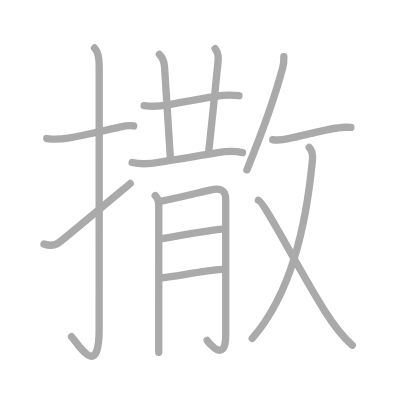
t = 0.00 s
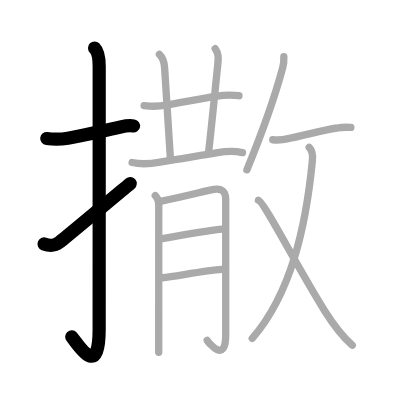
t = 3.00 s
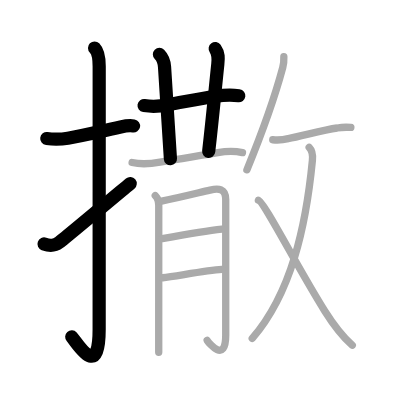
t = 6.00 s
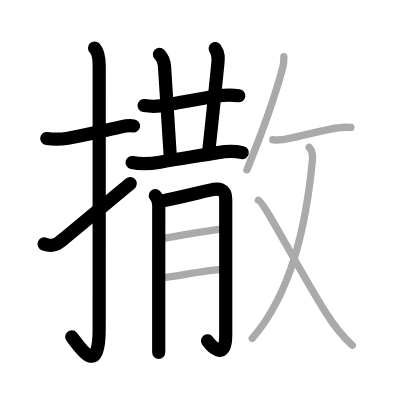
t = 9.00 s
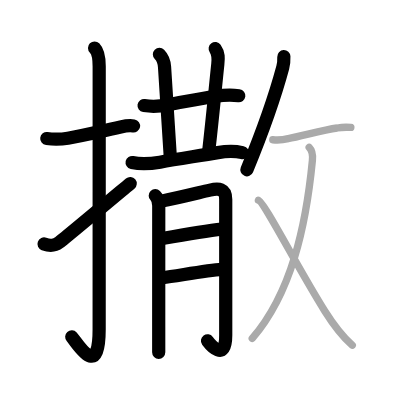
t = 12.00 s
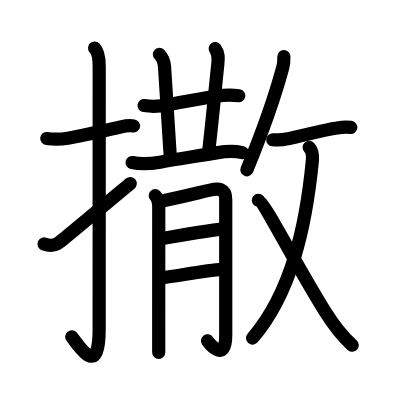
t = 15.00 s

The animated SVG that drew these frames (rendered in a browser with its animation timeline set to each time). Animation: 15 SMIL elements (animate=15); one cycle of 15.00 s.

<?xml version="1.0" standalone="no"?>
<!DOCTYPE svg PUBLIC "-//W3C//DTD SVG 1.1//EN"   "http://www.w3.org/Graphics/SVG/1.1/DTD/svg11.dtd">
<svg width="400px" height="400px"  version="1.1" xmlns="http://www.w3.org/2000/svg">
  <defs>
    <marker id="Triangle" viewBox="0 0 10 10" refX="0" refY="5" markerUnits="strokeWidth" markerWidth="3" style="stroke-opacity:0%;fill:#aaaaaa;" markerHeight="2" orient="auto">
      <path d="M 0 0 L 10 5 L 0 10 z" />
    </marker>
    
    <marker id="Arrow" viewBox="0 0 10 10" refX="5" refY="5" markerUnits="strokeWidth" markerWidth="1.8" style="stroke-opacity:0%;fill:#770000;" markerHeight="2" orient="auto">
      <path d="M 0 4 L 6 4 L 4 1 L 10 5 L 4 9 L 6 6 L 0 6 z" />
        <circle cx="5" cy="5" r="5" />
      </marker>
    
    <marker id="TriangleRed" viewBox="0 0 10 10" refX="0" refY="5" markerUnits="strokeWidth" markerWidth="3" style="stroke-opacity:0%;fill:#CC0000;" markerHeight="2" orient="auto">
      <path d="M 0 0 L 10 5 L 0 10 z" />
    </marker>
    
    <marker id="ArrowRed" viewBox="0 0 10 10" refX="5" refY="5" markerUnits="strokeWidth" markerWidth="1.8" style="stroke-opacity:0%;fill:#CC0000;" markerHeight="2" orient="auto">
      <path d="M 0 4 L 6 4 L 4 1 L 10 5 L 4 9 L 6 6 L 0 6 z" />
        <circle cx="5" cy="5" r="5" />
      </marker>
    
  </defs>
  
  <path style="fill:#ffffff; fill-opacity:100%; fill-rule:evenodd; stroke-width:0;" d="M 0 0 L 400px 0 L 400px 400px L 0 400px L 0 0" />

  <g transform="scale(3.6697247706422 3.6697247706422)">
<path style="fill:none; fill-opacity:0%; fill-rule:evenodd; stroke:#aaaaaa; stroke-opacity:100%; stroke-width: 1.5pt; stroke-linejoin:round; stroke-linecap:round;" d="M12.75 37.75c1.93 0.23 3.79 0.22 5.76-0.1c4.74-0.78 7.87-1.65 14.36-3.06c1.1-0.24 2.38-0.47 3.55-0.26"></path>
<path style="fill:none; fill-opacity:0%; fill-rule:evenodd; stroke:#aaaaaa; stroke-opacity:100%; stroke-width: 1.5pt; stroke-linejoin:round; stroke-linecap:round;" d="M25.77 13.08c1.14 1.14 1.26 3.04 1.26 5.02c0 14.56-0.01 66.69-0.01 71.65c0 14.25-6.07 3.53-7.52 2"></path>
<path style="fill:none; fill-opacity:0%; fill-rule:evenodd; stroke:#aaaaaa; stroke-opacity:100%; stroke-width: 1.5pt; stroke-linejoin:round; stroke-linecap:round;" d="M12 66.48c1.75 0.65 2.88 0.52 4.19-0.46C17.73 64.87 28.94 55.48 35.5 50"></path>
<path style="fill:none; fill-opacity:0%; fill-rule:evenodd; stroke:#aaaaaa; stroke-opacity:100%; stroke-width: 1.5pt; stroke-linejoin:round; stroke-linecap:round;" d="M39.26 28.77c2.14 0.32 4.26 0.24 6.37-0.23c3.78-0.64 9.41-1.75 13.12-2.29c2.12-0.35 4.23-0.45 6.36-0.17"></path>
<path style="fill:none; fill-opacity:0%; fill-rule:evenodd; stroke:#aaaaaa; stroke-opacity:100%; stroke-width: 1.5pt; stroke-linejoin:round; stroke-linecap:round;" d="M43.44 14.8c1.07 1.07 1.33 2.34 1.4 3.45c0.78 11.5 1.37 21.85 1.6 25.01"></path>
<path style="fill:none; fill-opacity:0%; fill-rule:evenodd; stroke:#aaaaaa; stroke-opacity:100%; stroke-width: 1.5pt; stroke-linejoin:round; stroke-linecap:round;" d="M58.64 13.25c0.98 1.38 0.89 2.6 0.71 4.26C58.25 28.12 58 31.25 56.87 41.26"></path>
<path style="fill:none; fill-opacity:0%; fill-rule:evenodd; stroke:#aaaaaa; stroke-opacity:100%; stroke-width: 1.5pt; stroke-linejoin:round; stroke-linecap:round;" d="M36 44.29c2.53 0.56 5.03 0.36 7.61-0.1c5.26-0.94 11.26-1.81 15.75-2.6c2.26-0.4 4.47-0.5 6.71 0"></path>
<path style="fill:none; fill-opacity:0%; fill-rule:evenodd; stroke:#aaaaaa; stroke-opacity:100%; stroke-width: 1.5pt; stroke-linejoin:round; stroke-linecap:round;" d="M42.31 53.31c0.88 0.88 0.95 1.57 0.95 2.74c0 3.9-0.01 22.45-0.01 32.96c0 3.52 0 6.13 0 7"></path>
<path style="fill:none; fill-opacity:0%; fill-rule:evenodd; stroke:#aaaaaa; stroke-opacity:100%; stroke-width: 1.5pt; stroke-linejoin:round; stroke-linecap:round;" d="M43.71 54.88c4.82-0.96 9.14-2.05 13.53-3.08c2.28-0.53 4.27-0.5 4.27 2.58c0 0.86 0 25.28 0 36.99c0 7.77-4.58 2.12-5.05 1.4"></path>
<path style="fill:none; fill-opacity:0%; fill-rule:evenodd; stroke:#aaaaaa; stroke-opacity:100%; stroke-width: 1.5pt; stroke-linejoin:round; stroke-linecap:round;" d="M44.21 65.02c4.76-0.87 12.05-2.17 16.23-2.6"></path>
<path style="fill:none; fill-opacity:0%; fill-rule:evenodd; stroke:#aaaaaa; stroke-opacity:100%; stroke-width: 1.5pt; stroke-linejoin:round; stroke-linecap:round;" d="M44.31 75.69c3.72-0.43 11.85-1.99 16.15-2.27"></path>
<path style="fill:none; fill-opacity:0%; fill-rule:evenodd; stroke:#aaaaaa; stroke-opacity:100%; stroke-width: 1.5pt; stroke-linejoin:round; stroke-linecap:round;" d="M77.35 15.43c0.03 0.74-0.03 1.97-0.3 2.98c-2.17 8.09-4.42 14.84-9.77 27.86"></path>
<path style="fill:none; fill-opacity:0%; fill-rule:evenodd; stroke:#aaaaaa; stroke-opacity:100%; stroke-width: 1.5pt; stroke-linejoin:round; stroke-linecap:round;" d="M74.33 38.08c1.42 0.14 2.82 0.04 4.2-0.3c3.5-0.62 9.41-2.37 13.34-2.9c1.24-0.22 2.49-0.27 3.74-0.16"></path>
<path style="fill:none; fill-opacity:0%; fill-rule:evenodd; stroke:#aaaaaa; stroke-opacity:100%; stroke-width: 1.5pt; stroke-linejoin:round; stroke-linecap:round;" d="M84.25 40.16c0.79 0.79 1.03 1.97 0.88 3.55c-1.75 18.04-5.75 36.16-16.39 48.52"></path>
<path style="fill:none; fill-opacity:0%; fill-rule:evenodd; stroke:#aaaaaa; stroke-opacity:100%; stroke-width: 1.5pt; stroke-linejoin:round; stroke-linecap:round;" d="M70.41 54.57C71.95 55 81.12 73 88.45 84.66c2.18 3.47 4.5 6.73 7.55 9.41"></path>

<path style="fill:none; fill-opacity:0%; fill-rule:evenodd; stroke:#000000; stroke-opacity:100%; stroke-width: 2.7pt; stroke-linejoin:round; stroke-linecap:round;" d="M12.75 37.75c1.93 0.23 3.79 0.22 5.76-0.1c4.74-0.78 7.87-1.65 14.36-3.06c1.1-0.24 2.38-0.47 3.55-0.26" pathLength="100" stroke-dashoffset="100" stroke-dasharray="100 105"><animate id="dashAnim1" attributeName="stroke-dashoffset" from="100" to="0" dur="1s" calcMode="linear" fill="freeze"/></path>
<path style="fill:none; fill-opacity:0%; fill-rule:evenodd; stroke:#000000; stroke-opacity:100%; stroke-width: 2.7pt; stroke-linejoin:round; stroke-linecap:round;" d="M25.77 13.08c1.14 1.14 1.26 3.04 1.26 5.02c0 14.56-0.01 66.69-0.01 71.65c0 14.25-6.07 3.53-7.52 2" pathLength="100" stroke-dashoffset="100" stroke-dasharray="100 105"><animate id="dashAnim2" attributeName="stroke-dashoffset" from="100" to="0" dur="1s" calcMode="linear" begin="dashAnim1.end" fill="freeze"/></path>
<path style="fill:none; fill-opacity:0%; fill-rule:evenodd; stroke:#000000; stroke-opacity:100%; stroke-width: 2.7pt; stroke-linejoin:round; stroke-linecap:round;" d="M12 66.48c1.75 0.65 2.88 0.52 4.19-0.46C17.73 64.87 28.94 55.48 35.5 50" pathLength="100" stroke-dashoffset="100" stroke-dasharray="100 105"><animate id="dashAnim3" attributeName="stroke-dashoffset" from="100" to="0" dur="1s" calcMode="linear" begin="dashAnim2.end" fill="freeze"/></path>
<path style="fill:none; fill-opacity:0%; fill-rule:evenodd; stroke:#000000; stroke-opacity:100%; stroke-width: 2.7pt; stroke-linejoin:round; stroke-linecap:round;" d="M39.26 28.77c2.14 0.32 4.26 0.24 6.37-0.23c3.78-0.64 9.41-1.75 13.12-2.29c2.12-0.35 4.23-0.45 6.36-0.17" pathLength="100" stroke-dashoffset="100" stroke-dasharray="100 105"><animate id="dashAnim4" attributeName="stroke-dashoffset" from="100" to="0" dur="1s" calcMode="linear" begin="dashAnim3.end" fill="freeze"/></path>
<path style="fill:none; fill-opacity:0%; fill-rule:evenodd; stroke:#000000; stroke-opacity:100%; stroke-width: 2.7pt; stroke-linejoin:round; stroke-linecap:round;" d="M43.44 14.8c1.07 1.07 1.33 2.34 1.4 3.45c0.78 11.5 1.37 21.85 1.6 25.01" pathLength="100" stroke-dashoffset="100" stroke-dasharray="100 105"><animate id="dashAnim5" attributeName="stroke-dashoffset" from="100" to="0" dur="1s" calcMode="linear" begin="dashAnim4.end" fill="freeze"/></path>
<path style="fill:none; fill-opacity:0%; fill-rule:evenodd; stroke:#000000; stroke-opacity:100%; stroke-width: 2.7pt; stroke-linejoin:round; stroke-linecap:round;" d="M58.64 13.25c0.98 1.38 0.89 2.6 0.71 4.26C58.25 28.12 58 31.25 56.87 41.26" pathLength="100" stroke-dashoffset="100" stroke-dasharray="100 105"><animate id="dashAnim6" attributeName="stroke-dashoffset" from="100" to="0" dur="1s" calcMode="linear" begin="dashAnim5.end" fill="freeze"/></path>
<path style="fill:none; fill-opacity:0%; fill-rule:evenodd; stroke:#000000; stroke-opacity:100%; stroke-width: 2.7pt; stroke-linejoin:round; stroke-linecap:round;" d="M36 44.29c2.53 0.56 5.03 0.36 7.61-0.1c5.26-0.94 11.26-1.81 15.75-2.6c2.26-0.4 4.47-0.5 6.71 0" pathLength="100" stroke-dashoffset="100" stroke-dasharray="100 105"><animate id="dashAnim7" attributeName="stroke-dashoffset" from="100" to="0" dur="1s" calcMode="linear" begin="dashAnim6.end" fill="freeze"/></path>
<path style="fill:none; fill-opacity:0%; fill-rule:evenodd; stroke:#000000; stroke-opacity:100%; stroke-width: 2.7pt; stroke-linejoin:round; stroke-linecap:round;" d="M42.31 53.31c0.88 0.88 0.95 1.57 0.95 2.74c0 3.9-0.01 22.45-0.01 32.96c0 3.52 0 6.13 0 7" pathLength="100" stroke-dashoffset="100" stroke-dasharray="100 105"><animate id="dashAnim8" attributeName="stroke-dashoffset" from="100" to="0" dur="1s" calcMode="linear" begin="dashAnim7.end" fill="freeze"/></path>
<path style="fill:none; fill-opacity:0%; fill-rule:evenodd; stroke:#000000; stroke-opacity:100%; stroke-width: 2.7pt; stroke-linejoin:round; stroke-linecap:round;" d="M43.71 54.88c4.82-0.96 9.14-2.05 13.53-3.08c2.28-0.53 4.27-0.5 4.27 2.58c0 0.86 0 25.28 0 36.99c0 7.77-4.58 2.12-5.05 1.4" pathLength="100" stroke-dashoffset="100" stroke-dasharray="100 105"><animate id="dashAnim9" attributeName="stroke-dashoffset" from="100" to="0" dur="1s" calcMode="linear" begin="dashAnim8.end" fill="freeze"/></path>
<path style="fill:none; fill-opacity:0%; fill-rule:evenodd; stroke:#000000; stroke-opacity:100%; stroke-width: 2.7pt; stroke-linejoin:round; stroke-linecap:round;" d="M44.21 65.02c4.76-0.87 12.05-2.17 16.23-2.6" pathLength="100" stroke-dashoffset="100" stroke-dasharray="100 105"><animate id="dashAnim10" attributeName="stroke-dashoffset" from="100" to="0" dur="1s" calcMode="linear" begin="dashAnim9.end" fill="freeze"/></path>
<path style="fill:none; fill-opacity:0%; fill-rule:evenodd; stroke:#000000; stroke-opacity:100%; stroke-width: 2.7pt; stroke-linejoin:round; stroke-linecap:round;" d="M44.31 75.69c3.72-0.43 11.85-1.99 16.15-2.27" pathLength="100" stroke-dashoffset="100" stroke-dasharray="100 105"><animate id="dashAnim11" attributeName="stroke-dashoffset" from="100" to="0" dur="1s" calcMode="linear" begin="dashAnim10.end" fill="freeze"/></path>
<path style="fill:none; fill-opacity:0%; fill-rule:evenodd; stroke:#000000; stroke-opacity:100%; stroke-width: 2.7pt; stroke-linejoin:round; stroke-linecap:round;" d="M77.35 15.43c0.03 0.74-0.03 1.97-0.3 2.98c-2.17 8.09-4.42 14.84-9.77 27.86" pathLength="100" stroke-dashoffset="100" stroke-dasharray="100 105"><animate id="dashAnim12" attributeName="stroke-dashoffset" from="100" to="0" dur="1s" calcMode="linear" begin="dashAnim11.end" fill="freeze"/></path>
<path style="fill:none; fill-opacity:0%; fill-rule:evenodd; stroke:#000000; stroke-opacity:100%; stroke-width: 2.7pt; stroke-linejoin:round; stroke-linecap:round;" d="M74.33 38.08c1.42 0.14 2.82 0.04 4.2-0.3c3.5-0.62 9.41-2.37 13.34-2.9c1.24-0.22 2.49-0.27 3.74-0.16" pathLength="100" stroke-dashoffset="100" stroke-dasharray="100 105"><animate id="dashAnim13" attributeName="stroke-dashoffset" from="100" to="0" dur="1s" calcMode="linear" begin="dashAnim12.end" fill="freeze"/></path>
<path style="fill:none; fill-opacity:0%; fill-rule:evenodd; stroke:#000000; stroke-opacity:100%; stroke-width: 2.7pt; stroke-linejoin:round; stroke-linecap:round;" d="M84.25 40.16c0.79 0.79 1.03 1.97 0.88 3.55c-1.75 18.04-5.75 36.16-16.39 48.52" pathLength="100" stroke-dashoffset="100" stroke-dasharray="100 105"><animate id="dashAnim14" attributeName="stroke-dashoffset" from="100" to="0" dur="1s" calcMode="linear" begin="dashAnim13.end" fill="freeze"/></path>
<path style="fill:none; fill-opacity:0%; fill-rule:evenodd; stroke:#000000; stroke-opacity:100%; stroke-width: 2.7pt; stroke-linejoin:round; stroke-linecap:round;" d="M70.41 54.57C71.95 55 81.12 73 88.45 84.66c2.18 3.47 4.5 6.73 7.55 9.41" pathLength="100" stroke-dashoffset="100" stroke-dasharray="100 105"><animate id="dashAnim15" attributeName="stroke-dashoffset" from="100" to="0" dur="1s" calcMode="linear" begin="dashAnim14.end" fill="freeze"/></path>

</g>

</svg>  
          
